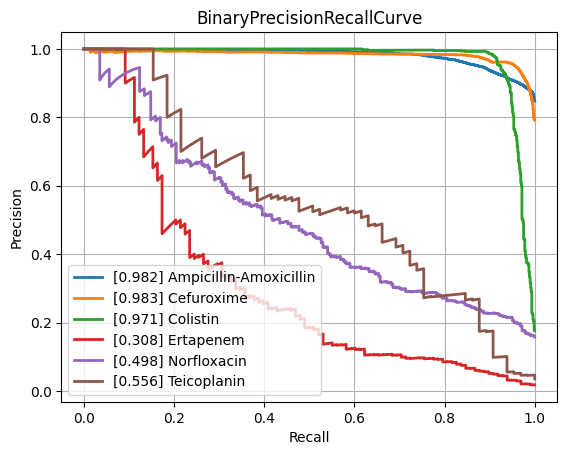

The data file committed next to this chart (first rows):
class, PrecisionRecallAUC, FrequencyPositiveClass, n_positives, n_negatives
Amikacin, 0.8637, 0.1692, 1110, 5452
Amoxicillin-Clavulanic acid, 0.8794, 0.415, 4276, 6028
Ampicillin, 0.9557, 0.6419, 10106, 5637
Ampicillin-Amoxicillin, 0.9816, 0.8473, 5547, 1000
Cefazolin, 0.9081, 0.4491, 953, 1169
Cefepime, 0.8521, 0.2985, 3473, 8161
Cefpodoxime, 0.7656, 0.361, 526, 931
Ceftazidime, 0.8098, 0.2657, 4438, 12262
Ceftriaxone, 0.7694, 0.2661, 3726, 10274
Cefuroxime, 0.9831, 0.7922, 6723, 1764
Ciprofloxacin, 0.8165, 0.2854, 6643, 16635
Clindamycin, 0.9041, 0.4994, 5540, 5554
Colistin, 0.9711, 0.1757, 773, 3626
Cotrimoxazole, 0.8014, 0.3138, 7967, 17419
Ertapenem, 0.3085, 0.01769, 98, 5443
Erythromycin, 0.9008, 0.5481, 5580, 4601
Fosfomycin, 0.7577, 0.2104, 1839, 6903
Fosfomycin-Trometamol, 0.5817, 0.2343, 310, 1013
Fusidic acid, 0.7754, 0.3248, 864, 1796
Gentamicin, 0.9599, 0.4488, 9352, 11488
Imipenem, 0.956, 0.3204, 7630, 16183
Levofloxacin, 0.9155, 0.3619, 3352, 5911
Meropenem, 0.7419, 0.1243, 2286, 16107
Mupirocin, 0.967, 0.1117, 150, 1193
Nitrofurantoin, 0.7394, 0.1078, 387, 3202
Norfloxacin, 0.4983, 0.1574, 283, 1515
Oxacillin, 0.8777, 0.4089, 2744, 3967
Penicillin, 0.9609, 0.7487, 2854, 958
Piperacillin-Tazobactam, 0.8063, 0.313, 6311, 13851
Rifampicin, 0.5567, 0.03983, 288, 6942
Teicoplanin, 0.5559, 0.03564, 65, 1759
Tetracycline, 0.7221, 0.2466, 1748, 5340
Tobramycin, 0.852, 0.2258, 1271, 4359
Vancomycin, 0.7598, 0.04625, 590, 12167
micro, 0.8917, 0.3323, , 
macro, 0.8075, NaN, , 
